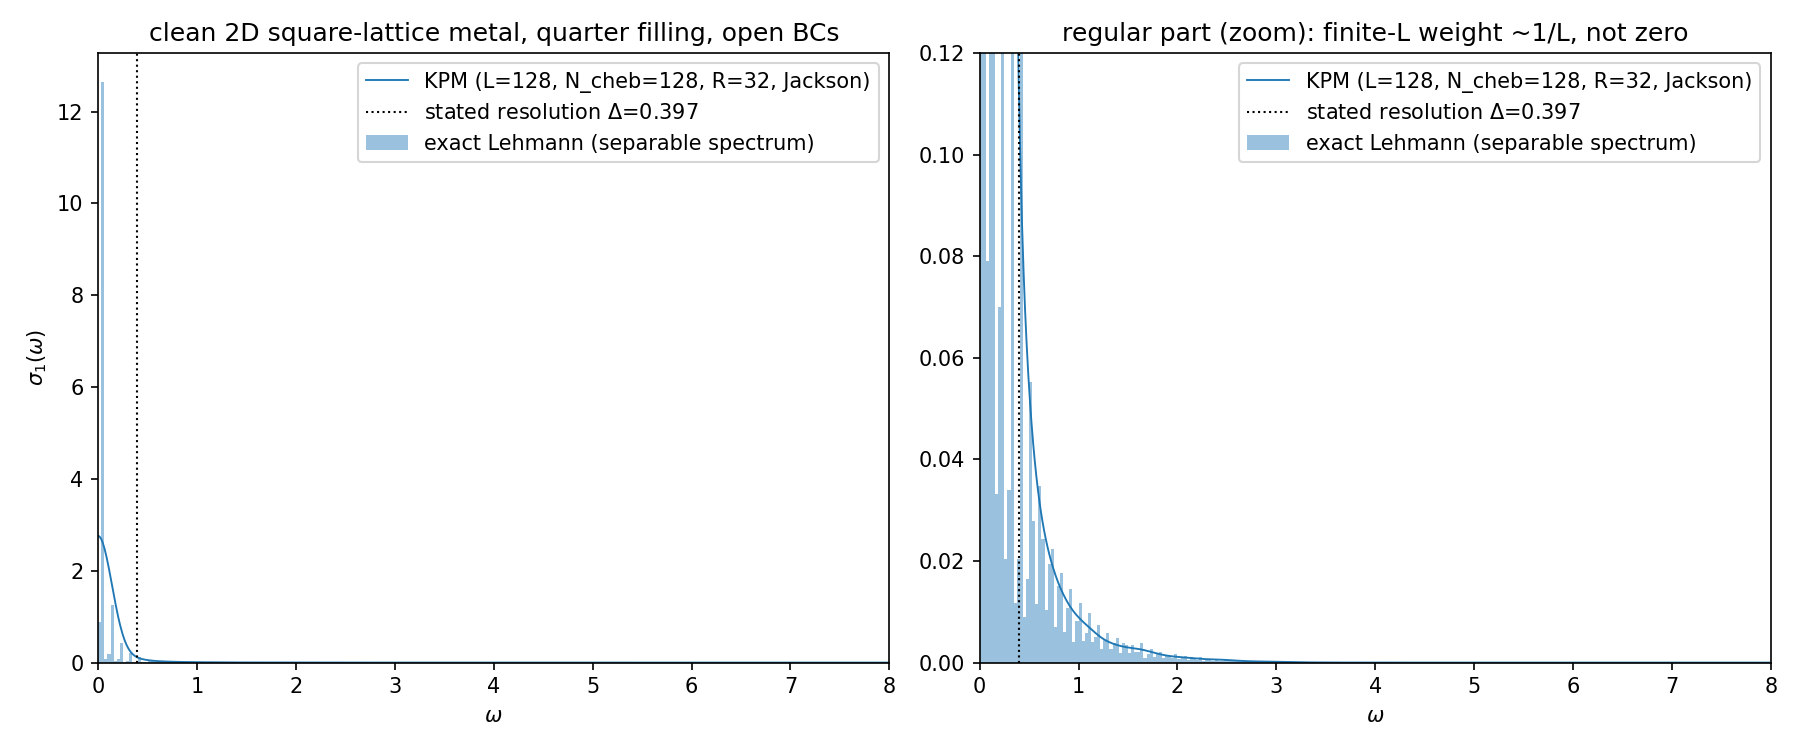

Source data for this figure (header and first rows):
omega, sigma
0.0009766, 2.76
0.00293, 2.759
0.004883, 2.758
0.006836, 2.757
0.008789, 2.751
0.01074, 2.748
0.0127, 2.745
0.01465, 2.742
0.0166, 2.738
0.01855, 2.732
0.02051, 2.727
0.02246, 2.721
0.02441, 2.714
0.02637, 2.707
0.02832, 2.7
0.03027, 2.694
0.03223, 2.686
0.03418, 2.676
0.03613, 2.666
0.03809, 2.656
0.04004, 2.645
0.04199, 2.635
0.04395, 2.624
0.0459, 2.614
0.04785, 2.602
0.0498, 2.589
0.05176, 2.575
0.05371, 2.562
0.05566, 2.548
0.05762, 2.534
0.05957, 2.52
0.06152, 2.506
0.06348, 2.491
0.06543, 2.474
0.06738, 2.458
0.06934, 2.441
0.07129, 2.424
0.07324, 2.407
0.0752, 2.39
0.07715, 2.374
0.0791, 2.356
0.08105, 2.337
0.08301, 2.317
0.08496, 2.298
0.08691, 2.279
0.08887, 2.259
0.09082, 2.24
0.09277, 2.221
0.09473, 2.201
0.09668, 2.18
0.09863, 2.159
0.1006, 2.138
0.1025, 2.116
0.1045, 2.095
0.1064, 2.074
0.1084, 2.053
0.1104, 2.032
0.1123, 2.009
0.1143, 1.987
0.1162, 1.965
... 4,036 more rows
